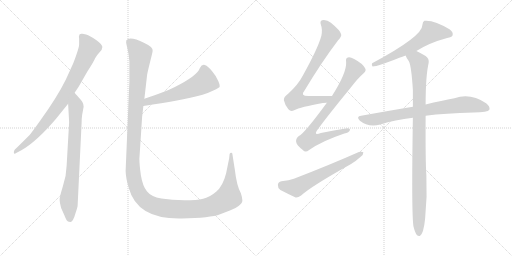
t = 0.00 s
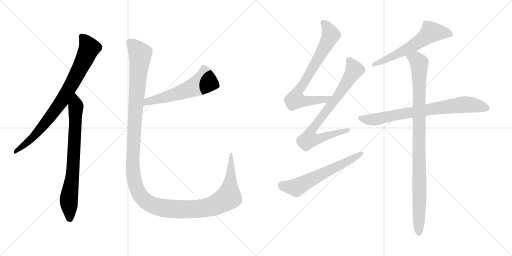
t = 1.89 s
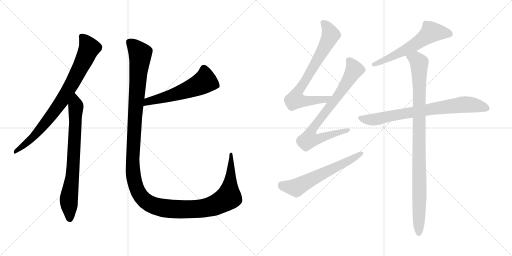
t = 3.79 s
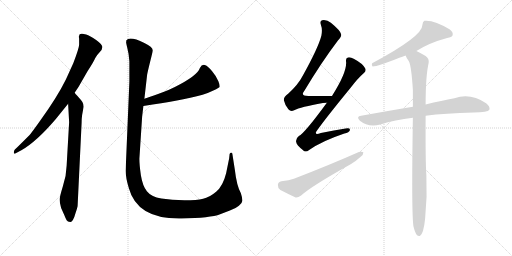
t = 5.68 s
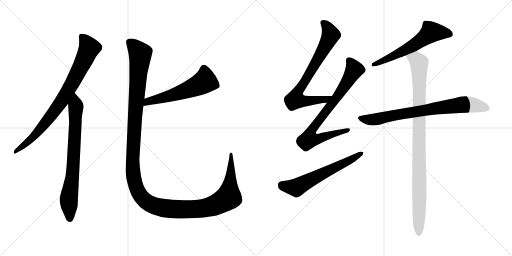
t = 7.58 s
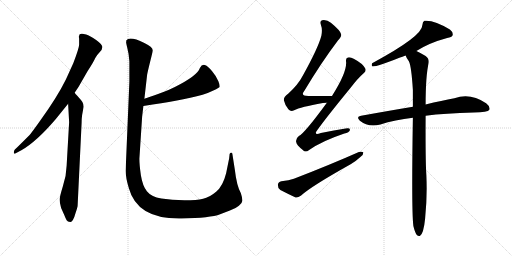
t = 9.47 s

The animated SVG that drew these frames (rendered in a browser with its animation timeline set to each time). Animation: 10 CSS @keyframes rules; one cycle of 9.47 s.

<svg version="1.1" viewBox="0 0 2048 1024" xmlns="http://www.w3.org/2000/svg">
  <g stroke="lightgray" stroke-dasharray="1,1" stroke-width="1" transform="scale(4, 4)">
    <line x1="0" y1="0" x2="256" y2="256"></line>
    <line x1="256" y1="0" x2="0" y2="256"></line>
    <line x1="128" y1="0" x2="128" y2="256"></line>
    <line x1="0" y1="128" x2="256" y2="128"></line>
    <line x1="256" y1="0" x2="512" y2="256"></line>
    <line x1="512" y1="0" x2="256" y2="256"></line>
    <line x1="384" y1="0" x2="384" y2="256"></line>
    <line x1="256" y1="128" x2="512" y2="128"></line>
  </g>
<g transform="scale(1, -1) translate(0, -850)">
   <style type="text/css">
    @keyframes keyframes0 {
      from {
       stroke: black;
       stroke-dashoffset: 822;
       stroke-width: 128;
       }
       73% {
       animation-timing-function: step-end;
       stroke: black;
       stroke-dashoffset: 0;
       stroke-width: 128;
       }
       to {
       stroke: black;
       stroke-width: 1024;
       }
       }
       #make-me-a-hanzi-animation-0 {
         animation: keyframes0 0.918945s both;
         animation-delay: 0.000000s;
         animation-timing-function: linear;
       }
    @keyframes keyframes1 {
      from {
       stroke: black;
       stroke-dashoffset: 755;
       stroke-width: 128;
       }
       71% {
       animation-timing-function: step-end;
       stroke: black;
       stroke-dashoffset: 0;
       stroke-width: 128;
       }
       to {
       stroke: black;
       stroke-width: 1024;
       }
       }
       #make-me-a-hanzi-animation-1 {
         animation: keyframes1 0.864421s both;
         animation-delay: 0.918945s;
         animation-timing-function: linear;
       }
    @keyframes keyframes2 {
      from {
       stroke: black;
       stroke-dashoffset: 568;
       stroke-width: 128;
       }
       65% {
       animation-timing-function: step-end;
       stroke: black;
       stroke-dashoffset: 0;
       stroke-width: 128;
       }
       to {
       stroke: black;
       stroke-width: 1024;
       }
       }
       #make-me-a-hanzi-animation-2 {
         animation: keyframes2 0.712240s both;
         animation-delay: 1.783366s;
         animation-timing-function: linear;
       }
    @keyframes keyframes3 {
      from {
       stroke: black;
       stroke-dashoffset: 1447;
       stroke-width: 128;
       }
       82% {
       animation-timing-function: step-end;
       stroke: black;
       stroke-dashoffset: 0;
       stroke-width: 128;
       }
       to {
       stroke: black;
       stroke-width: 1024;
       }
       }
       #make-me-a-hanzi-animation-3 {
         animation: keyframes3 1.427572s both;
         animation-delay: 2.495606s;
         animation-timing-function: linear;
       }
    @keyframes keyframes4 {
      from {
       stroke: black;
       stroke-dashoffset: 751;
       stroke-width: 128;
       }
       71% {
       animation-timing-function: step-end;
       stroke: black;
       stroke-dashoffset: 0;
       stroke-width: 128;
       }
       to {
       stroke: black;
       stroke-width: 1024;
       }
       }
       #make-me-a-hanzi-animation-4 {
         animation: keyframes4 0.861165s both;
         animation-delay: 3.923178s;
         animation-timing-function: linear;
       }
    @keyframes keyframes5 {
      from {
       stroke: black;
       stroke-dashoffset: 792;
       stroke-width: 128;
       }
       72% {
       animation-timing-function: step-end;
       stroke: black;
       stroke-dashoffset: 0;
       stroke-width: 128;
       }
       to {
       stroke: black;
       stroke-width: 1024;
       }
       }
       #make-me-a-hanzi-animation-5 {
         animation: keyframes5 0.894531s both;
         animation-delay: 4.784343s;
         animation-timing-function: linear;
       }
    @keyframes keyframes6 {
      from {
       stroke: black;
       stroke-dashoffset: 611;
       stroke-width: 128;
       }
       67% {
       animation-timing-function: step-end;
       stroke: black;
       stroke-dashoffset: 0;
       stroke-width: 128;
       }
       to {
       stroke: black;
       stroke-width: 1024;
       }
       }
       #make-me-a-hanzi-animation-6 {
         animation: keyframes6 0.747233s both;
         animation-delay: 5.678874s;
         animation-timing-function: linear;
       }
    @keyframes keyframes7 {
      from {
       stroke: black;
       stroke-dashoffset: 600;
       stroke-width: 128;
       }
       66% {
       animation-timing-function: step-end;
       stroke: black;
       stroke-dashoffset: 0;
       stroke-width: 128;
       }
       to {
       stroke: black;
       stroke-width: 1024;
       }
       }
       #make-me-a-hanzi-animation-7 {
         animation: keyframes7 0.738281s both;
         animation-delay: 6.426107s;
         animation-timing-function: linear;
       }
    @keyframes keyframes8 {
      from {
       stroke: black;
       stroke-dashoffset: 770;
       stroke-width: 128;
       }
       71% {
       animation-timing-function: step-end;
       stroke: black;
       stroke-dashoffset: 0;
       stroke-width: 128;
       }
       to {
       stroke: black;
       stroke-width: 1024;
       }
       }
       #make-me-a-hanzi-animation-8 {
         animation: keyframes8 0.876628s both;
         animation-delay: 7.164388s;
         animation-timing-function: linear;
       }
    @keyframes keyframes9 {
      from {
       stroke: black;
       stroke-dashoffset: 993;
       stroke-width: 128;
       }
       76% {
       animation-timing-function: step-end;
       stroke: black;
       stroke-dashoffset: 0;
       stroke-width: 128;
       }
       to {
       stroke: black;
       stroke-width: 1024;
       }
       }
       #make-me-a-hanzi-animation-9 {
         animation: keyframes9 1.058105s both;
         animation-delay: 8.041016s;
         animation-timing-function: linear;
       }
</style>
<path d="M 298.5 479.0 L 314.5 503.0 L 349.5 564.0 Q 375.5 604.0 380.5 617.0 Q 386.5 629.0 397.5 640.0 Q 409.5 651.0 409.5 662.0 Q 409.5 672.0 384.5 690.0 Q 359.5 707.0 344.5 712.0 Q 330.5 716.0 327.5 715.0 Q 316.5 716.0 316.5 707.0 Q 314.5 704.0 316.5 696.0 L 316.5 673.0 Q 317.5 661.0 293.5 598.0 L 263.5 532.0 Q 228.5 461.0 160.5 367.0 Q 123.5 315.0 117.5 309.0 Q 69.5 261.0 59.5 252.0 Q 55.5 248.0 55.5 242.0 Q 53.5 230.0 66.5 239.0 L 85.5 249.0 Q 144.5 282.0 222.5 373.0 L 272.5 435.0 L 298.5 479.0 Z" fill="lightgray"></path> 
<path d="M 310.5 28.0 L 326.5 360.0 Q 326.5 376.0 328.5 390.0 L 334.5 423.0 Q 334.5 434.0 329.5 442.0 Q 324.5 450.0 312.5 463.0 Q 300.5 476.0 298.5 479.0 C 278.5 502.0 270.5 465.0 272.5 435.0 L 276.5 361.0 L 266.5 187.0 Q 265.5 147.0 251.5 105.0 Q 238.5 63.0 238.5 51.0 Q 238.5 39.0 244.5 18.0 L 257.5 -11.0 Q 262.5 -24.0 266.5 -31.0 Q 270.5 -38.0 280.5 -38.0 Q 285.5 -40.0 291.5 -30.0 Q 297.5 -20.0 303.5 2.0 Q 310.5 23.0 310.5 28.0 Z" fill="lightgray"></path> 
<path d="M 573.5 426.0 Q 651.5 438.0 702.5 447.0 Q 830.5 469.0 877.5 501.0 Q 881.5 505.0 873.5 525.0 Q 865.5 545.0 848.5 565.0 Q 832.5 585.0 819.5 590.0 Q 807.5 594.0 799.5 578.0 Q 790.5 548.0 699.5 502.0 Q 662.5 483.0 577.5 455.0 C 549.5 446.0 543.5 421.0 573.5 426.0 Z" fill="lightgray"></path> 
<path d="M 517.5 605.0 L 517.5 523.0 L 502.5 167.0 Q 502.5 140.0 515.5 97.0 Q 549.5 -28.0 726.5 -24.0 Q 841.5 -22.0 880.5 -7.0 Q 897.5 0.0 919.5 8.0 Q 941.5 15.0 955.5 27.0 Q 970.5 39.0 969.5 49.0 Q 969.5 58.0 963.5 77.0 Q 946.5 108.0 939.5 170.0 L 929.5 234.0 Q 929.5 239.0 924.5 239.0 Q 920.5 239.0 918.5 234.0 L 916.5 216.0 L 904.5 157.0 Q 891.5 105.0 864.5 83.0 Q 837.5 60.0 812.5 55.0 Q 787.5 49.0 737.5 49.0 Q 687.5 49.0 645.5 56.0 Q 604.5 63.0 587.5 85.0 Q 570.5 106.0 563.5 149.0 Q 557.5 192.0 557.5 215.0 L 568.5 383.0 L 573.5 426.0 L 577.5 455.0 L 588.5 551.0 Q 590.5 563.0 600.5 603.0 Q 610.5 642.0 610.5 647.0 Q 613.5 661.0 577.5 678.0 Q 518.5 707.0 505.5 689.0 L 504.5 680.0 Q 504.5 678.0 509.5 657.0 Q 515.5 635.0 517.5 605.0 Z" fill="lightgray"></path> 
<path d="M 1328.5 466.0 Q 1276.5 466.0 1233.5 466.0 Q 1199.5 466.0 1217.5 487.0 Q 1286.5 602.0 1352.5 689.0 Q 1367.5 705.0 1364.5 713.0 Q 1361.5 728.0 1323.5 759.0 Q 1307.5 772.0 1288.5 769.0 Q 1278.5 766.0 1283.5 751.0 Q 1290.5 733.0 1285.5 707.0 Q 1272.5 658.0 1211.5 548.0 Q 1192.5 511.0 1152.5 475.0 Q 1133.5 462.0 1135.5 449.0 Q 1139.5 430.0 1153.5 413.0 Q 1163.5 401.0 1176.5 409.0 Q 1201.5 422.0 1291.5 438.0 Q 1298.5 439.0 1307.5 439.0 C 1337.5 441.0 1358.5 466.0 1328.5 466.0 Z" fill="lightgray"></path> 
<path d="M 1307.5 439.0 Q 1217.5 316.0 1195.5 306.0 Q 1182.5 296.0 1184.5 283.0 Q 1185.5 270.0 1211.5 250.0 Q 1221.5 238.0 1236.5 250.0 Q 1287.5 286.0 1377.5 316.0 Q 1396.5 320.0 1399.5 329.0 Q 1402.5 339.0 1382.5 336.0 Q 1337.5 330.0 1283.5 318.0 Q 1250.5 306.0 1271.5 333.0 Q 1311.5 388.0 1402.5 499.0 Q 1430.5 536.0 1454.5 557.0 Q 1466.5 567.0 1460.5 577.0 Q 1450.5 596.0 1416.5 614.0 Q 1400.5 623.0 1391.5 620.0 Q 1381.5 617.0 1384.5 602.0 Q 1387.5 560.0 1328.5 467.0 Q 1327.5 467.0 1328.5 466.0 L 1307.5 439.0 Z" fill="lightgray"></path> 
<path d="M 1125.5 125.0 Q 1112.5 122.0 1111.5 111.0 Q 1110.5 98.0 1121.5 90.0 Q 1146.5 77.0 1182.5 60.0 Q 1192.5 59.0 1204.5 68.0 Q 1243.5 104.0 1402.5 193.0 Q 1424.5 206.0 1441.5 222.0 Q 1454.5 232.0 1453.5 241.0 Q 1447.5 245.0 1435.5 242.0 Q 1320.5 191.0 1175.5 135.0 Q 1156.5 128.0 1125.5 125.0 Z" fill="lightgray"></path> 
<path d="M 1665.5 646.0 Q 1717.5 679.0 1788.5 698.0 Q 1807.5 701.0 1810.5 709.0 Q 1813.5 721.0 1799.5 732.0 Q 1736.5 771.0 1697.5 767.0 Q 1690.5 763.0 1689.5 750.0 Q 1690.5 705.0 1488.5 597.0 Q 1484.5 587.0 1490.5 584.0 Q 1511.5 584.0 1597.5 619.0 Q 1609.5 623.0 1622.5 628.0 L 1665.5 646.0 Z" fill="lightgray"></path> 
<path d="M 1702.5 387.0 Q 1780.5 397.0 1894.5 400.0 Q 1951.5 400.0 1957.5 411.0 Q 1961.5 424.0 1944.5 437.0 Q 1881.5 480.0 1817.5 457.0 Q 1768.5 448.0 1702.5 432.0 L 1651.5 423.0 Q 1555.5 407.0 1444.5 387.0 Q 1422.5 384.0 1439.5 367.0 Q 1472.5 340.0 1521.5 352.0 Q 1579.5 371.0 1651.5 379.0 L 1702.5 387.0 Z" fill="lightgray"></path> 
<path d="M 1653.5 -54.0 Q 1659.5 -79.0 1666.5 -89.0 Q 1672.5 -96.0 1679.5 -94.0 Q 1694.5 -85.0 1700.5 -24.0 Q 1709.5 63.0 1705.5 148.0 Q 1701.5 205.0 1702.5 387.0 L 1702.5 432.0 Q 1702.5 546.0 1714.5 598.0 Q 1717.5 616.0 1702.5 626.0 Q 1680.5 639.0 1665.5 646.0 C 1638.5 660.0 1608.5 654.0 1622.5 628.0 Q 1626.5 616.0 1635.5 605.0 Q 1645.5 586.0 1651.5 490.0 Q 1651.5 459.0 1651.5 423.0 L 1651.5 379.0 Q 1645.5 7.0 1653.5 -54.0 Z" fill="lightgray"></path> 
      <clipPath id="make-me-a-hanzi-clip-0">
      <path d="M 298.5 479.0 L 314.5 503.0 L 349.5 564.0 Q 375.5 604.0 380.5 617.0 Q 386.5 629.0 397.5 640.0 Q 409.5 651.0 409.5 662.0 Q 409.5 672.0 384.5 690.0 Q 359.5 707.0 344.5 712.0 Q 330.5 716.0 327.5 715.0 Q 316.5 716.0 316.5 707.0 Q 314.5 704.0 316.5 696.0 L 316.5 673.0 Q 317.5 661.0 293.5 598.0 L 263.5 532.0 Q 228.5 461.0 160.5 367.0 Q 123.5 315.0 117.5 309.0 Q 69.5 261.0 59.5 252.0 Q 55.5 248.0 55.5 242.0 Q 53.5 230.0 66.5 239.0 L 85.5 249.0 Q 144.5 282.0 222.5 373.0 L 272.5 435.0 L 298.5 479.0 Z" fill="lightgray"></path>
      </clipPath>
      <path clip-path="url(#make-me-a-hanzi-clip-0)" d="M 328.5 702.0 L 357.5 658.0 L 279.5 500.0 L 246.5 445.0 L 165.5 338.0 L 113.5 284.0 L 62.5 245.0 " fill="none" id="make-me-a-hanzi-animation-0" stroke-dasharray="694 1388" stroke-linecap="round"></path>

      <clipPath id="make-me-a-hanzi-clip-1">
      <path d="M 310.5 28.0 L 326.5 360.0 Q 326.5 376.0 328.5 390.0 L 334.5 423.0 Q 334.5 434.0 329.5 442.0 Q 324.5 450.0 312.5 463.0 Q 300.5 476.0 298.5 479.0 C 278.5 502.0 270.5 465.0 272.5 435.0 L 276.5 361.0 L 266.5 187.0 Q 265.5 147.0 251.5 105.0 Q 238.5 63.0 238.5 51.0 Q 238.5 39.0 244.5 18.0 L 257.5 -11.0 Q 262.5 -24.0 266.5 -31.0 Q 270.5 -38.0 280.5 -38.0 Q 285.5 -40.0 291.5 -30.0 Q 297.5 -20.0 303.5 2.0 Q 310.5 23.0 310.5 28.0 Z" fill="lightgray"></path>
      </clipPath>
      <path clip-path="url(#make-me-a-hanzi-clip-1)" d="M 296.5 473.0 L 303.5 423.0 L 291.5 164.0 L 275.5 57.0 L 278.5 -24.0 " fill="none" id="make-me-a-hanzi-animation-1" stroke-dasharray="627 1254" stroke-linecap="round"></path>

      <clipPath id="make-me-a-hanzi-clip-2">
      <path d="M 573.5 426.0 Q 651.5 438.0 702.5 447.0 Q 830.5 469.0 877.5 501.0 Q 881.5 505.0 873.5 525.0 Q 865.5 545.0 848.5 565.0 Q 832.5 585.0 819.5 590.0 Q 807.5 594.0 799.5 578.0 Q 790.5 548.0 699.5 502.0 Q 662.5 483.0 577.5 455.0 C 549.5 446.0 543.5 421.0 573.5 426.0 Z" fill="lightgray"></path>
      </clipPath>
      <path clip-path="url(#make-me-a-hanzi-clip-2)" d="M 868.5 506.0 L 818.5 525.0 L 791.5 508.0 L 707.5 475.0 L 591.5 445.0 L 581.5 432.0 " fill="none" id="make-me-a-hanzi-animation-2" stroke-dasharray="440 880" stroke-linecap="round"></path>

      <clipPath id="make-me-a-hanzi-clip-3">
      <path d="M 517.5 605.0 L 517.5 523.0 L 502.5 167.0 Q 502.5 140.0 515.5 97.0 Q 549.5 -28.0 726.5 -24.0 Q 841.5 -22.0 880.5 -7.0 Q 897.5 0.0 919.5 8.0 Q 941.5 15.0 955.5 27.0 Q 970.5 39.0 969.5 49.0 Q 969.5 58.0 963.5 77.0 Q 946.5 108.0 939.5 170.0 L 929.5 234.0 Q 929.5 239.0 924.5 239.0 Q 920.5 239.0 918.5 234.0 L 916.5 216.0 L 904.5 157.0 Q 891.5 105.0 864.5 83.0 Q 837.5 60.0 812.5 55.0 Q 787.5 49.0 737.5 49.0 Q 687.5 49.0 645.5 56.0 Q 604.5 63.0 587.5 85.0 Q 570.5 106.0 563.5 149.0 Q 557.5 192.0 557.5 215.0 L 568.5 383.0 L 573.5 426.0 L 577.5 455.0 L 588.5 551.0 Q 590.5 563.0 600.5 603.0 Q 610.5 642.0 610.5 647.0 Q 613.5 661.0 577.5 678.0 Q 518.5 707.0 505.5 689.0 L 504.5 680.0 Q 504.5 678.0 509.5 657.0 Q 515.5 635.0 517.5 605.0 Z" fill="lightgray"></path>
      </clipPath>
      <path clip-path="url(#make-me-a-hanzi-clip-3)" d="M 515.5 683.0 L 552.5 646.0 L 561.5 625.0 L 542.5 421.0 L 530.5 189.0 L 540.5 113.0 L 570.5 57.0 L 586.5 42.0 L 619.5 26.0 L 678.5 14.0 L 777.5 13.0 L 825.5 19.0 L 870.5 35.0 L 914.5 61.0 L 924.5 234.0 " fill="none" id="make-me-a-hanzi-animation-3" stroke-dasharray="1319 2638" stroke-linecap="round"></path>

      <clipPath id="make-me-a-hanzi-clip-4">
      <path d="M 1328.5 466.0 Q 1276.5 466.0 1233.5 466.0 Q 1199.5 466.0 1217.5 487.0 Q 1286.5 602.0 1352.5 689.0 Q 1367.5 705.0 1364.5 713.0 Q 1361.5 728.0 1323.5 759.0 Q 1307.5 772.0 1288.5 769.0 Q 1278.5 766.0 1283.5 751.0 Q 1290.5 733.0 1285.5 707.0 Q 1272.5 658.0 1211.5 548.0 Q 1192.5 511.0 1152.5 475.0 Q 1133.5 462.0 1135.5 449.0 Q 1139.5 430.0 1153.5 413.0 Q 1163.5 401.0 1176.5 409.0 Q 1201.5 422.0 1291.5 438.0 Q 1298.5 439.0 1307.5 439.0 C 1337.5 441.0 1358.5 466.0 1328.5 466.0 Z" fill="lightgray"></path>
      </clipPath>
      <path clip-path="url(#make-me-a-hanzi-clip-4)" d="M 1293.5 758.0 L 1314.5 732.0 L 1320.5 704.0 L 1240.5 559.0 L 1196.5 492.0 L 1181.5 451.0 L 1204.5 446.0 L 1278.5 449.0 L 1312.5 457.0 L 1319.5 465.0 " fill="none" id="make-me-a-hanzi-animation-4" stroke-dasharray="623 1246" stroke-linecap="round"></path>

      <clipPath id="make-me-a-hanzi-clip-5">
      <path d="M 1307.5 439.0 Q 1217.5 316.0 1195.5 306.0 Q 1182.5 296.0 1184.5 283.0 Q 1185.5 270.0 1211.5 250.0 Q 1221.5 238.0 1236.5 250.0 Q 1287.5 286.0 1377.5 316.0 Q 1396.5 320.0 1399.5 329.0 Q 1402.5 339.0 1382.5 336.0 Q 1337.5 330.0 1283.5 318.0 Q 1250.5 306.0 1271.5 333.0 Q 1311.5 388.0 1402.5 499.0 Q 1430.5 536.0 1454.5 557.0 Q 1466.5 567.0 1460.5 577.0 Q 1450.5 596.0 1416.5 614.0 Q 1400.5 623.0 1391.5 620.0 Q 1381.5 617.0 1384.5 602.0 Q 1387.5 560.0 1328.5 467.0 Q 1327.5 467.0 1328.5 466.0 L 1307.5 439.0 Z" fill="lightgray"></path>
      </clipPath>
      <path clip-path="url(#make-me-a-hanzi-clip-5)" d="M 1396.5 608.0 L 1415.5 567.0 L 1357.5 473.0 L 1258.5 347.0 L 1241.5 319.0 L 1236.5 293.0 L 1267.5 293.0 L 1391.5 330.0 " fill="none" id="make-me-a-hanzi-animation-5" stroke-dasharray="664 1328" stroke-linecap="round"></path>

      <clipPath id="make-me-a-hanzi-clip-6">
      <path d="M 1125.5 125.0 Q 1112.5 122.0 1111.5 111.0 Q 1110.5 98.0 1121.5 90.0 Q 1146.5 77.0 1182.5 60.0 Q 1192.5 59.0 1204.5 68.0 Q 1243.5 104.0 1402.5 193.0 Q 1424.5 206.0 1441.5 222.0 Q 1454.5 232.0 1453.5 241.0 Q 1447.5 245.0 1435.5 242.0 Q 1320.5 191.0 1175.5 135.0 Q 1156.5 128.0 1125.5 125.0 Z" fill="lightgray"></path>
      </clipPath>
      <path clip-path="url(#make-me-a-hanzi-clip-6)" d="M 1127.5 110.0 L 1184.5 100.0 L 1448.5 237.0 " fill="none" id="make-me-a-hanzi-animation-6" stroke-dasharray="483 966" stroke-linecap="round"></path>

      <clipPath id="make-me-a-hanzi-clip-7">
      <path d="M 1665.5 646.0 Q 1717.5 679.0 1788.5 698.0 Q 1807.5 701.0 1810.5 709.0 Q 1813.5 721.0 1799.5 732.0 Q 1736.5 771.0 1697.5 767.0 Q 1690.5 763.0 1689.5 750.0 Q 1690.5 705.0 1488.5 597.0 Q 1484.5 587.0 1490.5 584.0 Q 1511.5 584.0 1597.5 619.0 Q 1609.5 623.0 1622.5 628.0 L 1665.5 646.0 Z" fill="lightgray"></path>
      </clipPath>
      <path clip-path="url(#make-me-a-hanzi-clip-7)" d="M 1799.5 714.0 L 1725.5 722.0 L 1670.5 679.0 L 1621.5 650.0 L 1518.5 600.0 L 1502.5 600.0 L 1493.5 591.0 " fill="none" id="make-me-a-hanzi-animation-7" stroke-dasharray="472 944" stroke-linecap="round"></path>

      <clipPath id="make-me-a-hanzi-clip-8">
      <path d="M 1702.5 387.0 Q 1780.5 397.0 1894.5 400.0 Q 1951.5 400.0 1957.5 411.0 Q 1961.5 424.0 1944.5 437.0 Q 1881.5 480.0 1817.5 457.0 Q 1768.5 448.0 1702.5 432.0 L 1651.5 423.0 Q 1555.5 407.0 1444.5 387.0 Q 1422.5 384.0 1439.5 367.0 Q 1472.5 340.0 1521.5 352.0 Q 1579.5 371.0 1651.5 379.0 L 1702.5 387.0 Z" fill="lightgray"></path>
      </clipPath>
      <path clip-path="url(#make-me-a-hanzi-clip-8)" d="M 1441.5 377.0 L 1496.5 372.0 L 1620.5 397.0 L 1855.5 432.0 L 1899.5 429.0 L 1948.5 417.0 " fill="none" id="make-me-a-hanzi-animation-8" stroke-dasharray="642 1284" stroke-linecap="round"></path>

      <clipPath id="make-me-a-hanzi-clip-9">
      <path d="M 1653.5 -54.0 Q 1659.5 -79.0 1666.5 -89.0 Q 1672.5 -96.0 1679.5 -94.0 Q 1694.5 -85.0 1700.5 -24.0 Q 1709.5 63.0 1705.5 148.0 Q 1701.5 205.0 1702.5 387.0 L 1702.5 432.0 Q 1702.5 546.0 1714.5 598.0 Q 1717.5 616.0 1702.5 626.0 Q 1680.5 639.0 1665.5 646.0 C 1638.5 660.0 1608.5 654.0 1622.5 628.0 Q 1626.5 616.0 1635.5 605.0 Q 1645.5 586.0 1651.5 490.0 Q 1651.5 459.0 1651.5 423.0 L 1651.5 379.0 Q 1645.5 7.0 1653.5 -54.0 Z" fill="lightgray"></path>
      </clipPath>
      <path clip-path="url(#make-me-a-hanzi-clip-9)" d="M 1632.5 625.0 L 1664.5 613.0 L 1676.5 599.0 L 1675.5 -85.0 " fill="none" id="make-me-a-hanzi-animation-9" stroke-dasharray="865 1730" stroke-linecap="round"></path>

</g>
</svg>
